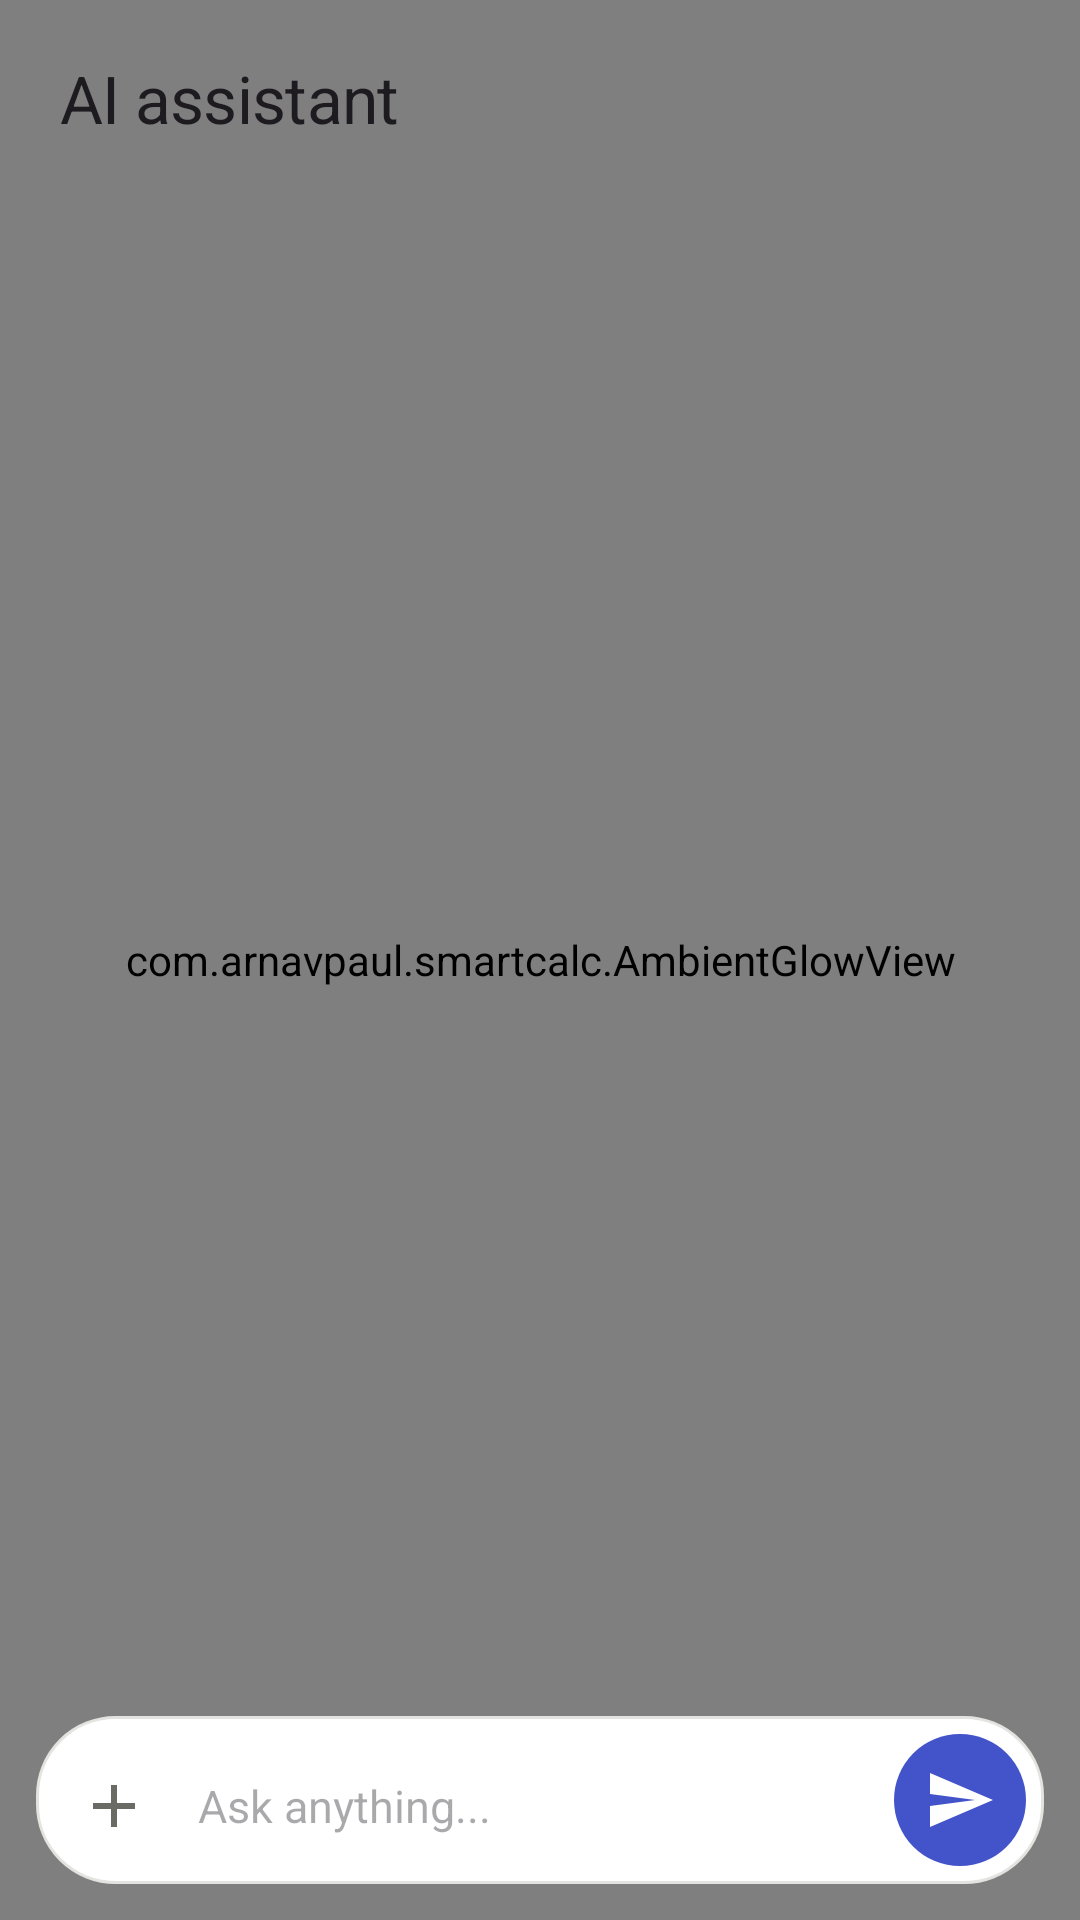

Layout XML and referenced resources for this Android screen:
<!-- AndroidManifest.xml: application theme Theme.SmartCalc -->
<!-- res/layout/activity_chat.xml -->
<?xml version="1.0" encoding="utf-8"?>
<FrameLayout xmlns:android="http://schemas.android.com/apk/res/android"
    android:layout_width="match_parent"
    android:layout_height="match_parent"
    android:background="?android:colorBackground">

    <com.arnavpaul.smartcalc.AmbientGlowView
        android:id="@+id/chat_glow"
        android:layout_width="match_parent"
        android:layout_height="match_parent" />

    <LinearLayout
        android:layout_width="match_parent"
        android:layout_height="match_parent"
        android:orientation="vertical">

        <TextView
            android:layout_width="match_parent"
            android:layout_height="wrap_content"
            android:paddingStart="20dp"
            android:paddingEnd="20dp"
            android:paddingTop="18dp"
            android:paddingBottom="14dp"
            android:text="AI assistant"
            android:textAppearance="@style/TextAppearance.SmartCalc.Title" />

        <FrameLayout
            android:layout_width="match_parent"
            android:layout_height="0dp"
            android:layout_weight="1">

            <androidx.recyclerview.widget.RecyclerView
                android:id="@+id/chat_list"
                android:layout_width="match_parent"
                android:layout_height="match_parent"
                android:clipToPadding="false"
                android:paddingStart="20dp"
                android:paddingEnd="20dp"
                android:paddingTop="4dp"
                android:paddingBottom="8dp"
                android:scrollbars="vertical" />

            <TextView
                android:id="@+id/chat_hero"
                android:layout_width="wrap_content"
                android:layout_height="wrap_content"
                android:layout_gravity="center"
                android:paddingStart="32dp"
                android:paddingEnd="32dp"
                android:text="What do you want to ask?"
                android:textColor="#1C1C1E"
                android:textSize="23sp"
                android:fontFamily="sans-serif-medium"
                android:letterSpacing="0.01"
                android:alpha="0" />
        </FrameLayout>

        <LinearLayout
            android:id="@+id/chat_bar"
            android:layout_width="match_parent"
            android:layout_height="wrap_content"
            android:orientation="horizontal"
            android:gravity="center_vertical|bottom"
            android:background="@drawable/bg_input"
            android:layout_marginStart="12dp"
            android:layout_marginEnd="12dp"
            android:layout_marginTop="8dp"
            android:layout_marginBottom="12dp"
            android:paddingStart="6dp"
            android:paddingEnd="6dp"
            android:paddingTop="6dp"
            android:paddingBottom="6dp">

            <ImageButton
                android:id="@+id/chat_plus"
                android:layout_width="40dp"
                android:layout_height="40dp"
                android:background="?attr/selectableItemBackgroundBorderless"
                android:src="@drawable/ic_plus"
                android:contentDescription="Attach" />

            <EditText
                android:id="@+id/chat_input"
                android:layout_width="0dp"
                android:layout_height="wrap_content"
                android:layout_weight="1"
                android:background="@null"
                android:minHeight="40dp"
                android:maxLines="5"
                android:inputType="text"
                android:hint="Ask anything..."
                android:textSize="15sp"
                android:paddingStart="8dp"
                android:paddingEnd="8dp"
                android:paddingTop="8dp"
                android:paddingBottom="8dp" />

            <ImageButton
                android:id="@+id/chat_mic"
                android:layout_width="40dp"
                android:layout_height="40dp"
                android:background="?attr/selectableItemBackgroundBorderless"
                android:src="@drawable/ic_mic"
                android:contentDescription="Voice input" />

            <ImageButton
                android:id="@+id/chat_send"
                android:layout_width="44dp"
                android:layout_height="44dp"
                android:layout_marginStart="4dp"
                android:background="@drawable/bg_send"
                android:src="@drawable/ic_send"
                android:padding="12dp"
                android:contentDescription="Send"
                android:stateListAnimator="@null" />
        </LinearLayout>
    </LinearLayout>
</FrameLayout>
<!-- resources referenced by this layout -->
<resources>
  <!-- drawable bg_input (drawable) -->
  <?xml version="1.0" encoding="utf-8"?>
  <shape xmlns:android="http://schemas.android.com/apk/res/android">
      <solid android:color="@color/md_surface" />
      <corners android:radius="26dp" />
      <stroke android:width="1dp" android:color="@color/md_outline" />
  </shape>
  <!-- drawable bg_send (drawable) -->
  <?xml version="1.0" encoding="utf-8"?>
  <ripple xmlns:android="http://schemas.android.com/apk/res/android"
      android:color="@color/md_accent_container">
      <item>
          <shape android:shape="oval">
              <solid android:color="@color/md_accent" />
          </shape>
      </item>
  </ripple>
  <!-- drawable ic_mic (drawable) -->
  <vector xmlns:android="http://schemas.android.com/apk/res/android"
      android:width="24dp" android:height="24dp"
      android:viewportWidth="24" android:viewportHeight="24">
      <path android:fillColor="#FFFFFF" android:pathData="M12,2a3,3 0 0,1 3,3v6a3,3 0 0,1 -6,0V5a3,3 0 0,1 3,-3 M6,11h2a4,4 0 0,0 8,0h2a6,6 0 0,1 -5,5.9V20h3v2H8v-2h3v-3.1A6,6 0 0,1 6,11z"/>
  </vector>
  <!-- drawable ic_plus (drawable) -->
  <?xml version="1.0" encoding="utf-8"?>
  <vector xmlns:android="http://schemas.android.com/apk/res/android"
      android:width="24dp"
      android:height="24dp"
      android:viewportWidth="24"
      android:viewportHeight="24">
      <path
          android:fillColor="@color/md_on_background_muted"
          android:pathData="M19,13h-6v6h-2v-6H5v-2h6V5h2v6h6v2z" />
  </vector>
  <!-- drawable ic_send (drawable) -->
  <?xml version="1.0" encoding="utf-8"?>
  <vector xmlns:android="http://schemas.android.com/apk/res/android"
      android:width="24dp"
      android:height="24dp"
      android:viewportWidth="24"
      android:viewportHeight="24">
      <path
          android:fillColor="#FFFFFF"
          android:pathData="M2.01,21L23,12L2.01,3L2,10l15,2 -15,2z" />
  </vector>
  <style name="TextAppearance.SmartCalc.Title" parent="TextAppearance.Material3.HeadlineSmall">
          <item name="android:fontFamily">sans-serif-medium</item>
          <item name="android:textSize">22sp</item>
          <item name="android:letterSpacing">-0.01</item>
      </style>
  <style name="Theme.SmartCalc" parent="Theme.Material3.DayNight.NoActionBar">
          <item name="android:statusBarColor">@color/primary</item>
      </style>
  <color name="md_surface">#FFFFFF</color>
  <color name="md_outline">#E3E3DF</color>
  <color name="md_accent_container">#E2E5FA</color>
  <color name="md_accent">#4353C9</color>
  <color name="md_on_background_muted">#6B6B66</color>
  <color name="primary">#4353C9</color>
</resources>
